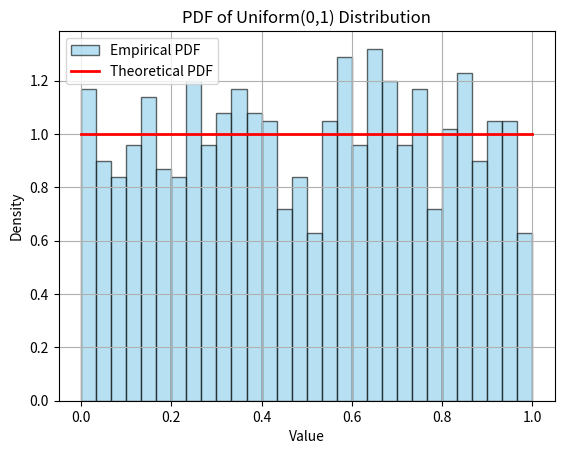

Write Python code to recreate this figure.
import numpy as np
import matplotlib.pyplot as plt

samples = np.random.uniform(0, 1, 1000)

plt.hist(samples, bins=30, density=True, alpha=0.6, color='skyblue', edgecolor='black',
         label="Empirical PDF")

x = np.linspace(0, 1, 100)
y = np.ones_like(x)
plt.plot(x, y, 'r-', linewidth=2, label="Theoretical PDF")

plt.title("PDF of Uniform(0,1) Distribution")
plt.xlabel("Value")
plt.ylabel("Density")
plt.legend()
plt.grid(True)
plt.show()
